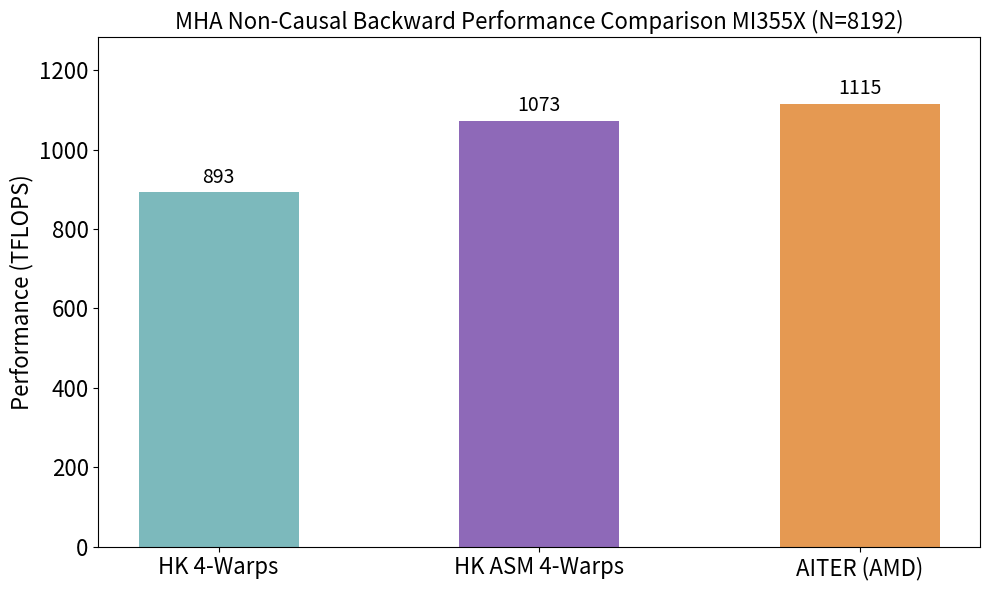

Generate this figure with matplotlib:
import matplotlib.pyplot as plt
import numpy as np


# MI355x, MHA, non-causal, N=8192
data = {
    "HK 4-Warps": 893.30,
    "HK ASM 4-Warps": 1073.31,
    "AITER (AMD)": 1115.40
}

colors = ["#7CB9BC", "#8E69B8", "#E59952"]  # HK teal, HK ASM purple, AITER orange

# Extract data
labels = list(data.keys())
values = list(data.values())

# Create bar chart
x = np.arange(len(labels))
width = 0.5

fig, ax = plt.subplots(figsize=(10, 6))
bars = ax.bar(x, values, width, color=colors)

max_tflops = max(values)

# Add value labels on bars
for bar, value in zip(bars, values):
    height = bar.get_height()
    ax.text(bar.get_x() + bar.get_width()/2., height + max_tflops * 0.01,
            f'{value:.0f}', ha='center', va='bottom', fontsize=14)

# add some padding to the top of the y-axis to prevent label overlap
ax.set_ylim(0, max_tflops * 1.15)
ax.set_ylabel('Performance (TFLOPS)', fontsize=16)
ax.set_title('MHA Non-Causal Backward Performance Comparison MI355X (N=8192)', fontsize=16)
ax.set_xticks(x)
ax.set_xticklabels(labels, fontsize=16)
ax.tick_params(axis='y', labelsize=16)

plt.tight_layout()
plt.show()

output_file = 'mi355x_mha_non_causal_hk_asm_comparison.png'
plt.savefig(output_file, dpi=300, bbox_inches='tight')
print(f"Plot saved to {output_file}")

# Print summary
print(f"HK 4-Warps: {data['HK 4-Warps']:.2f} TFLOPS")
print(f"HK ASM 4-Warps: {data['HK ASM 4-Warps']:.2f} TFLOPS")
print(f"AITER (AMD): {data['AITER (AMD)']:.2f} TFLOPS")
print(f"Speedup (ASM vs HK): {data['HK ASM 4-Warps'] / data['HK 4-Warps']:.2f}x")
print(f"Gap to AITER: {(data['AITER (AMD)'] - data['HK ASM 4-Warps']) / data['HK ASM 4-Warps'] * 100:.1f}%")
